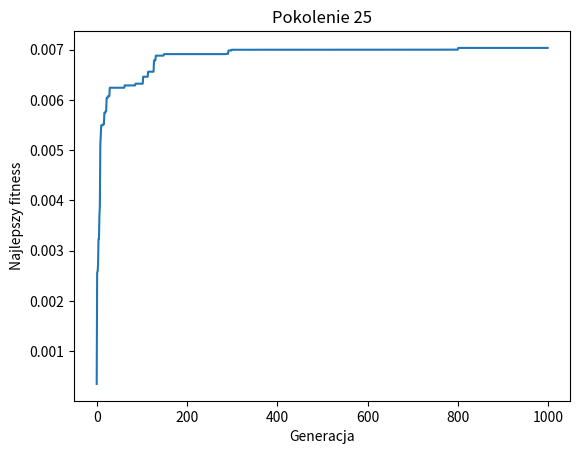
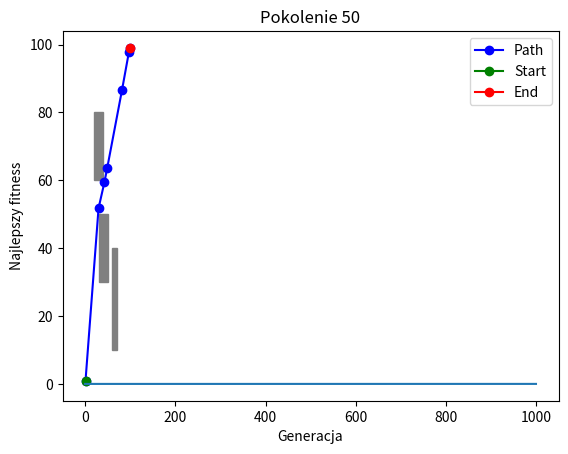
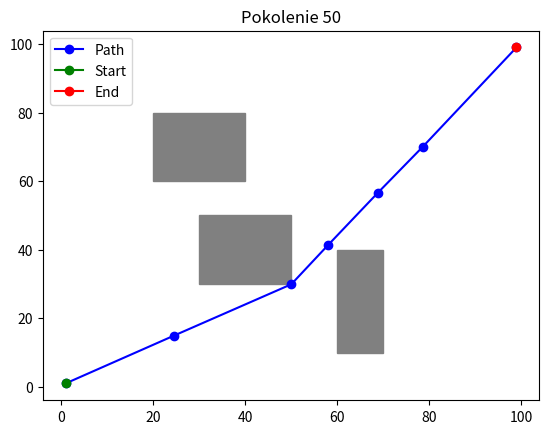

Python code for these plots, in order:
import random
import matplotlib.pyplot as plt
import numpy as np


def initialize_population(start, end, num_individuals, num_points):
    """Generuje początkową populację tras."""
    population = []
    for _ in range(num_individuals):
        path = [start] + [
            (random.uniform(min(start[0], end[0]), max(start[0], end[0])),
             random.uniform(min(start[1], end[1]), max(start[1], end[1])))
            for _ in range(num_points)
        ] + [end]
        population.append(path)
    return population


def fitness_function(path, obstacles):
    """Ocena trasy: długość + kara za przecięcia przeszkód."""
    total_distance = 0
    penalty = 0
    for i in range(len(path) - 1):
        total_distance += np.linalg.norm(np.array(path[i]) - np.array(path[i + 1]))
        for obs in obstacles:
            if line_intersects_obstacle(path[i], path[i + 1], obs):
                penalty += 2500  # Kara za przecięcie przeszkody
    return total_distance + penalty


def line_intersects_obstacle(p1, p2, obstacle):
    """Sprawdza, czy linia między p1 a p2 przecina przeszkodę."""
    x1, y1, x2, y2 = obstacle
    px1, py1 = p1
    px2, py2 = p2
    rectangle_lines = [
        ((x1, y1), (x2, y1)),  # Dolna krawędź
        ((x2, y1), (x2, y2)),  # Prawa krawędź
        ((x2, y2), (x1, y2)),  # Górna krawędź
        ((x1, y2), (x1, y1)),  # Lewa krawędź
    ]
    for rect_line in rectangle_lines:
        if check_line_intersection(p1, p2, rect_line[0], rect_line[1]):
            return True
    return False


def check_line_intersection(p1, p2, q1, q2):
    """Sprawdza, czy dwie linie się przecinają."""

    def ccw(a, b, c):
        return (c[1] - a[1]) * (b[0] - a[0]) > (b[1] - a[1]) * (c[0] - a[0])

    return ccw(p1, q1, q2) != ccw(p2, q1, q2) and ccw(p1, p2, q1) != ccw(p1, p2, q2)


def pmx_crossover(parent1, parent2):
    """Krzyżowanie PMX - wymiana fragmentów tras między dwoma rodzicami."""
    # Wybieramy dwa losowe punkty (indeksy)
    point1 = random.randint(1, len(parent1) - 2)
    point2 = random.randint(point1, len(parent2) - 1)

    # Tworzymy potomków jako kopie rodziców
    child1 = parent1[:]
    child2 = parent2[:]

    # Zamieniamy fragmenty tras między rodzicami
    for i in range(point1, point2 + 1):
        child1[i], child2[i] = child2[i], child1[i]

    # Naprawiamy duplikaty w dzieciach
    child1 = repair(child1, parent1, parent2, point1, point2)
    child2 = repair(child2, parent1, parent2, point1, point2)

    return child1, child2


def repair(child, parent1, parent2, point1, point2):
    """Naprawia duplikaty w dziecku po wymianie fragmentów."""
    for i in range(len(child)):
        if i < point1 or i > point2:
            # Jeśli element z dziecka jest duplikatem, naprawiamy go
            if child[i] in parent1[point1:point2 + 1]:
                child[i] = find_missing_gene(child[i], parent1, parent2, point1, point2)
            elif child[i] in parent2[point1:point2 + 1]:
                child[i] = find_missing_gene(child[i], parent1, parent2, point1, point2)
    return child


def find_missing_gene(gene, parent1, parent2, point1, point2):
    """Znajduje brakujący gen w dziecku, który nie występuje w wybranym fragmencie."""
    for i in range(len(parent1)):
        if parent1[i] not in parent2[point1:point2 + 1] and parent2[i] not in parent1[point1:point2 + 1]:
            return parent1[i] if parent1[i] != gene else parent2[i]
    return gene


def mutate(individual, mutation_rate, bounds):
    """Mutacja osobnika - z dynamicznym mutowaniem."""
    for i in range(1, len(individual) - 1):
        if random.random() < mutation_rate:
            individual[i] = (
                random.uniform(bounds[0][0], bounds[1][0]),
                random.uniform(bounds[0][1], bounds[1][1]),
            )
    return individual


def select_parents(population, fitnesses, tournament_size=3):
    """Selekcja turniejowa z adaptacyjnym rozmiarem."""
    parents = []
    for _ in range(2):  # Selekcja dwóch rodziców
        tournament = random.sample(list(zip(population, fitnesses)), tournament_size)
        tournament.sort(key=lambda x: x[1], reverse=True)
        parents.append(tournament[0][0])
    return parents


def elitism(population, fitnesses, elitism_size=2):
    """Zachowanie najlepszych osobników (elitarność)."""
    sorted_population = [x for _, x in sorted(zip(fitnesses, population), key=lambda x: x[0], reverse=True)]
    return sorted_population[:elitism_size]


def enhanced_genetic_algorithm(start, end, obstacles, num_generations=100, population_size=50, num_points=5,
                               mutation_rate=0.1):
    """Algorytm genetyczny EGA do planowania drogi z elitarnością, adaptacyjnymi parametrami i metodami selekcji."""
    population = initialize_population(start, end, population_size, num_points)
    bounds = [(min(start[0], end[0]), min(start[1], end[1])),
              (max(start[0], end[0]), max(start[1], end[1]))]

    best_fitness_history = []  # Historia najlepszych fitnessów
    best_population_history = []  # Historia najlepszych populacji

    for generation in range(num_generations):
        # Dynamiczna zmiana parametrów
        mutation_rate = max(0.05, mutation_rate * 0.99)  # Spadek prawdopodobieństwa mutacji
        tournament_size = max(3, int(population_size / 10))  # Adaptacja rozmiaru turnieju

        # Oblicz funkcję fitness
        fitnesses = [1 / (fitness_function(path, obstacles) + 1e-6) for path in population]

        # Elitarność - zachowanie najlepszych osobników
        elites = elitism(population, fitnesses)

        # Nowa populacja
        new_population = elites
        while len(new_population) < population_size:
            parent1, parent2 = select_parents(population, fitnesses, tournament_size)
            child1, child2 = pmx_crossover(parent1, parent2)  # Zastosowanie PMX
            new_population.append(mutate(child1, mutation_rate, bounds))
            if len(new_population) < population_size:
                new_population.append(mutate(child2, mutation_rate, bounds))

        population = new_population

        # Śledzenie najlepszej trasy i najlepszego fitnessu
        best_fitness = max(fitnesses)
        best_fitness_history.append(best_fitness)

        # Dodajemy do historii najlepszą populację
        best_population_index = fitnesses.index(best_fitness)
        best_population_history.append(population[best_population_index])

    # Wybór najlepszego rozwiązania
    best_path = min(zip(population, fitnesses), key=lambda x: x[1])[0]

    # Wizualizacja zmian najlepszych fitnessów
    plt.plot(best_fitness_history)
    plt.xlabel('Generacja')
    plt.ylabel('Najlepszy fitness')
    plt.title('Ewolucja najlepszego fitnessu')
    plt.title(f'Pokolenie {population_size}')
    plt.show()

    return best_path, best_fitness_history, best_population_history


def plot_path(path, obstacles, start, end, population_size):
    """Wizualizacja trasy."""
    plt.figure()
    for (x1, y1, x2, y2) in obstacles:
        plt.gca().add_patch(plt.Rectangle((x1, y1), x2 - x1, y2 - y1, color='gray'))
    x_vals, y_vals = zip(*path)
    plt.plot(x_vals, y_vals, marker='o', color='blue', label='Path')
    plt.plot(*start, marker='o', color='green', label='Start')
    plt.plot(*end, marker='o', color='red', label='End')
    plt.title(f'Pokolenie {population_size}')
    plt.legend()
    plt.show()


if __name__ == "__main__":
    # Przykład użycia:
    start = (1, 1)
    end = (99, 99)
    obstacles1 = [(30, 30, 50, 50), (60, 10, 70, 40), (20, 60, 40, 80)]
    generation_number = 1000
    population_size1 = 25
    population_size2 = 50

    for population_size in [population_size1, population_size2]:
        best_path, best_fitness_history, best_population_history = enhanced_genetic_algorithm(start=start, end=end,
                                                                                              obstacles=obstacles1,
                                                                                              num_generations=generation_number,
                                                                                              population_size=population_size)
        plot_path(best_path, obstacles1, start, end, population_size)
